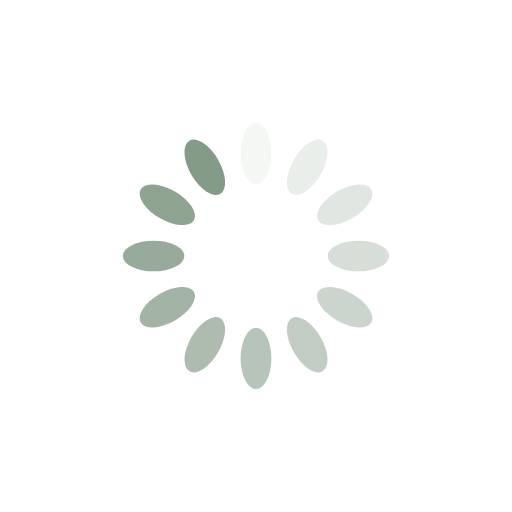
t = 0.00 s
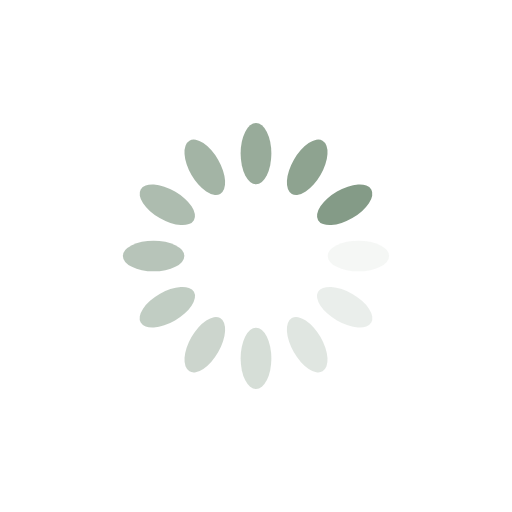
t = 0.25 s
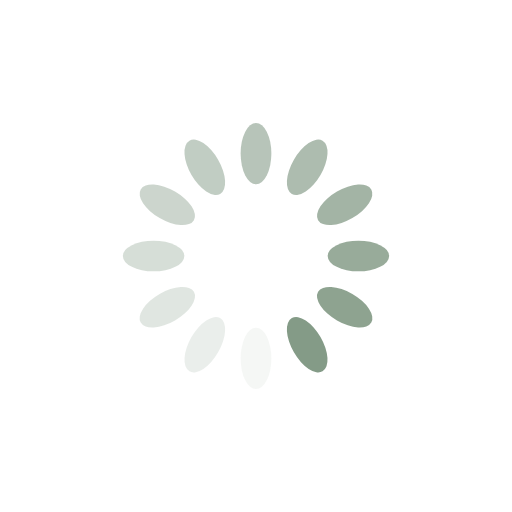
t = 0.50 s
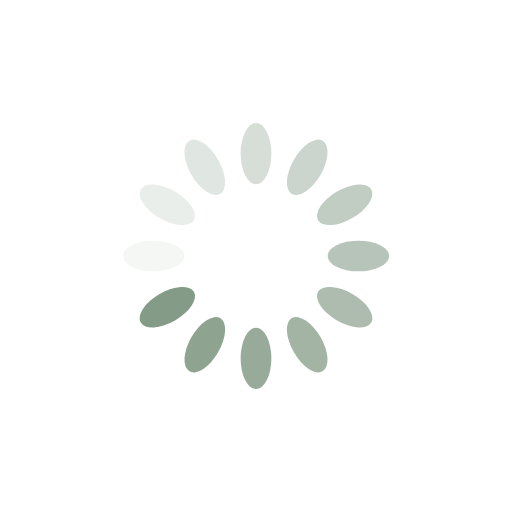
t = 0.75 s

The animated SVG that drew these frames (rendered in a browser with its animation timeline set to each time). Animation: 12 SMIL elements (animate=12); one cycle of 1.00 s, repeats indefinitely.

<svg xmlns="http://www.w3.org/2000/svg" xmlns:xlink="http://www.w3.org/1999/xlink" style="margin:auto;background:#fff;display:block;" width="200px" height="200px" viewBox="0 0 100 100" preserveAspectRatio="xMidYMid">
<g transform="rotate(0 50 50)">
  <rect x="47" y="24" rx="3" ry="6" width="6" height="12" fill="#849b87">
    <animate attributeName="opacity" values="1;0" keyTimes="0;1" dur="1s" begin="-0.9166666666666666s" repeatCount="indefinite"></animate>
  </rect>
</g><g transform="rotate(30 50 50)">
  <rect x="47" y="24" rx="3" ry="6" width="6" height="12" fill="#849b87">
    <animate attributeName="opacity" values="1;0" keyTimes="0;1" dur="1s" begin="-0.8333333333333334s" repeatCount="indefinite"></animate>
  </rect>
</g><g transform="rotate(60 50 50)">
  <rect x="47" y="24" rx="3" ry="6" width="6" height="12" fill="#849b87">
    <animate attributeName="opacity" values="1;0" keyTimes="0;1" dur="1s" begin="-0.75s" repeatCount="indefinite"></animate>
  </rect>
</g><g transform="rotate(90 50 50)">
  <rect x="47" y="24" rx="3" ry="6" width="6" height="12" fill="#849b87">
    <animate attributeName="opacity" values="1;0" keyTimes="0;1" dur="1s" begin="-0.6666666666666666s" repeatCount="indefinite"></animate>
  </rect>
</g><g transform="rotate(120 50 50)">
  <rect x="47" y="24" rx="3" ry="6" width="6" height="12" fill="#849b87">
    <animate attributeName="opacity" values="1;0" keyTimes="0;1" dur="1s" begin="-0.5833333333333334s" repeatCount="indefinite"></animate>
  </rect>
</g><g transform="rotate(150 50 50)">
  <rect x="47" y="24" rx="3" ry="6" width="6" height="12" fill="#849b87">
    <animate attributeName="opacity" values="1;0" keyTimes="0;1" dur="1s" begin="-0.5s" repeatCount="indefinite"></animate>
  </rect>
</g><g transform="rotate(180 50 50)">
  <rect x="47" y="24" rx="3" ry="6" width="6" height="12" fill="#849b87">
    <animate attributeName="opacity" values="1;0" keyTimes="0;1" dur="1s" begin="-0.4166666666666667s" repeatCount="indefinite"></animate>
  </rect>
</g><g transform="rotate(210 50 50)">
  <rect x="47" y="24" rx="3" ry="6" width="6" height="12" fill="#849b87">
    <animate attributeName="opacity" values="1;0" keyTimes="0;1" dur="1s" begin="-0.3333333333333333s" repeatCount="indefinite"></animate>
  </rect>
</g><g transform="rotate(240 50 50)">
  <rect x="47" y="24" rx="3" ry="6" width="6" height="12" fill="#849b87">
    <animate attributeName="opacity" values="1;0" keyTimes="0;1" dur="1s" begin="-0.25s" repeatCount="indefinite"></animate>
  </rect>
</g><g transform="rotate(270 50 50)">
  <rect x="47" y="24" rx="3" ry="6" width="6" height="12" fill="#849b87">
    <animate attributeName="opacity" values="1;0" keyTimes="0;1" dur="1s" begin="-0.16666666666666666s" repeatCount="indefinite"></animate>
  </rect>
</g><g transform="rotate(300 50 50)">
  <rect x="47" y="24" rx="3" ry="6" width="6" height="12" fill="#849b87">
    <animate attributeName="opacity" values="1;0" keyTimes="0;1" dur="1s" begin="-0.08333333333333333s" repeatCount="indefinite"></animate>
  </rect>
</g><g transform="rotate(330 50 50)">
  <rect x="47" y="24" rx="3" ry="6" width="6" height="12" fill="#849b87">
    <animate attributeName="opacity" values="1;0" keyTimes="0;1" dur="1s" begin="0s" repeatCount="indefinite"></animate>
  </rect>
</g>
</svg>
